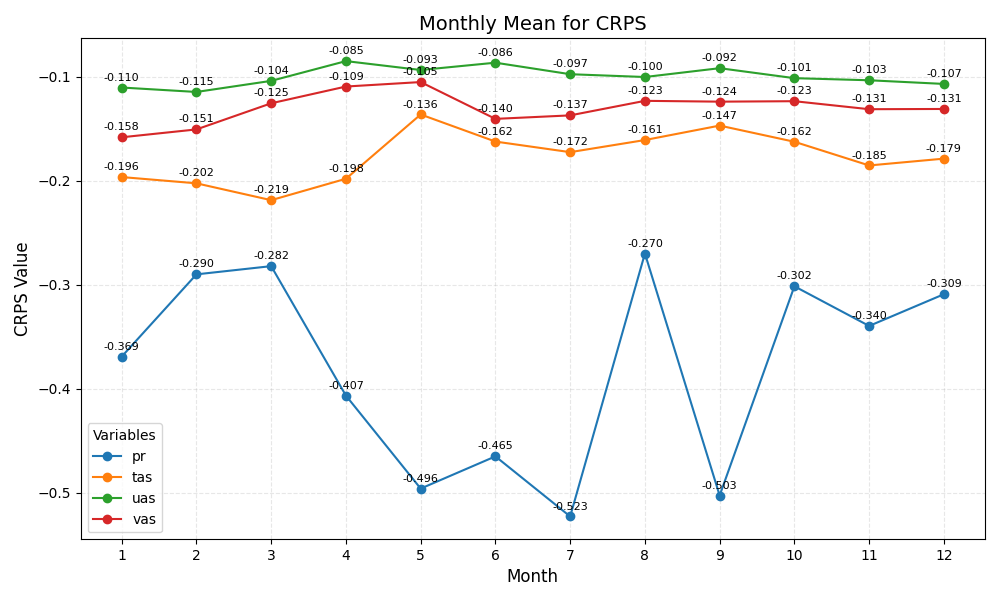

The table this chart was drawn from, first rows:
month	pr	tas	uas	vas
1	-0.369	-0.196	-0.110	-0.158
2	-0.290	-0.202	-0.115	-0.151
3	-0.282	-0.219	-0.104	-0.125
4	-0.407	-0.198	-0.085	-0.109
5	-0.496	-0.136	-0.093	-0.105
6	-0.465	-0.162	-0.086	-0.140
7	-0.523	-0.172	-0.097	-0.137
8	-0.270	-0.161	-0.100	-0.123
9	-0.503	-0.147	-0.092	-0.124
10	-0.302	-0.162	-0.101	-0.123
11	-0.340	-0.185	-0.103	-0.131
12	-0.309	-0.179	-0.107	-0.131
